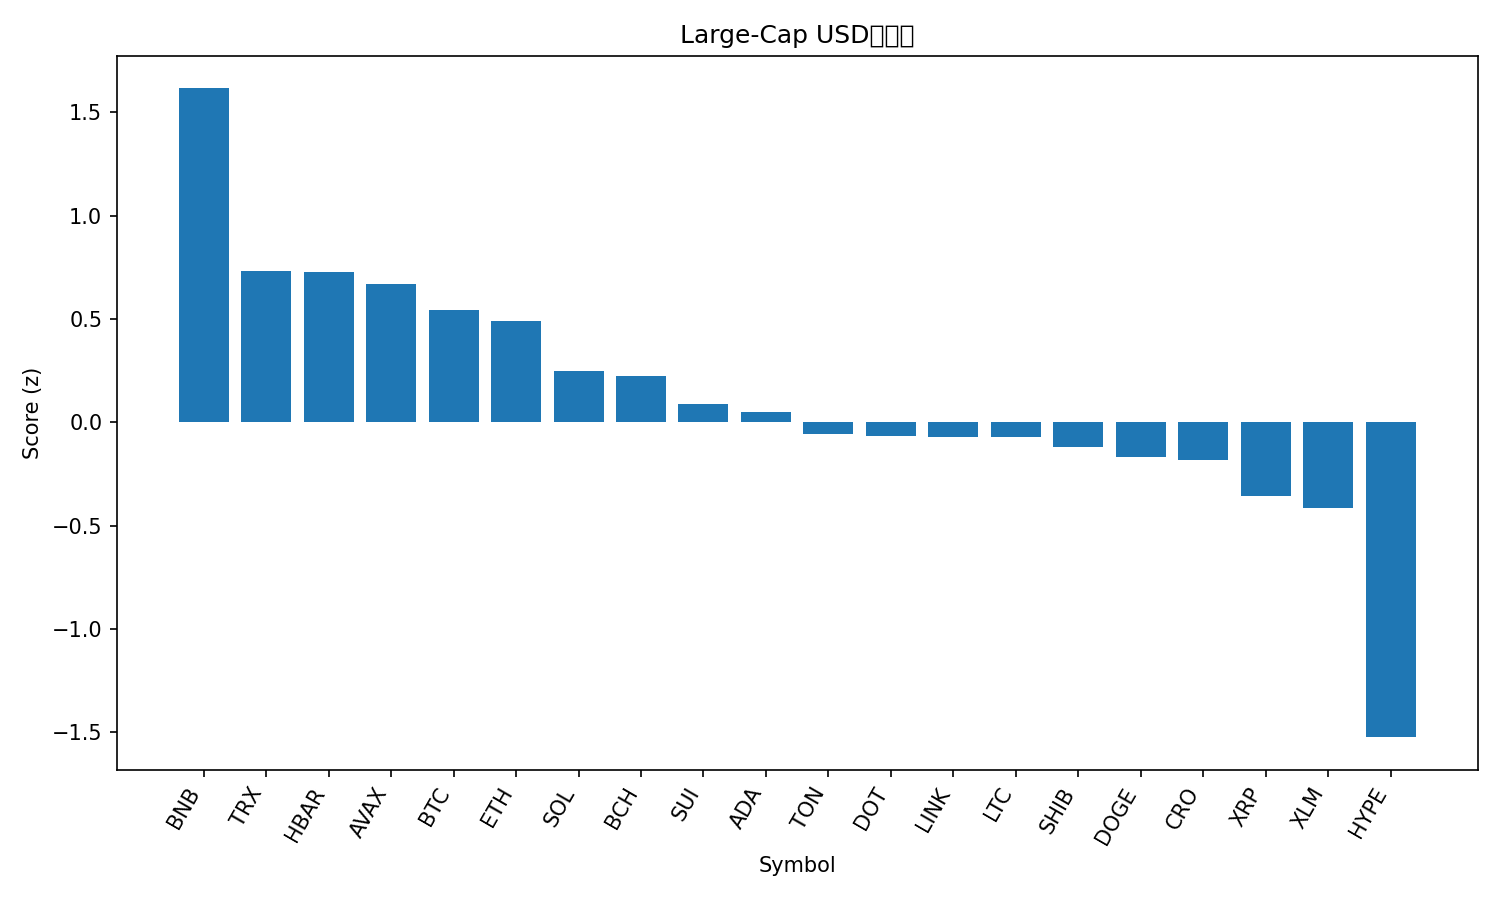

Data behind this chart, as committed beside it:
rank, name, symbol, price, pct_1h, pct_24h, pct_7d, pct_1h_vs_btc, pct_24h_vs_btc, pct_7d_vs_btc, market_cap_rank, market_cap, volume_usd, score
1, BNB, BNB, 1024, -0.2734, 4.683, 10.12, -0.1966, 4.374, 9.897, 5, 142615128789, 2252085603, 1.616
2, TRON, TRX, 0.3478, 0.01684, 0.9353, -0.2229, 0.09362, 0.6261, -0.4491, 10, 32925158227, 624439499, 0.7308
3, Hedera, HBAR, 0.243, -0.1892, 2.252, -1.088, -0.1125, 1.943, -1.314, 25, 10309967740, 189623239, 0.729
4, Avalanche, AVAX, 33.47, -0.02836, -1.414, 13.28, 0.04842, -1.723, 13.05, 17, 14132424396, 860969193, 0.6684
5, Bitcoin, BTC, 115829, -0.07678, 0.3093, 0.2262, 0.0, 0.0, 0.0, 1, 2307719317387, 20442400083, 0.5416
6, Ethereum, ETH, 4483, -0.06498, 0.6186, -3.23, 0.0118, 0.3094, -3.456, 2, 541673829917, 15819425218, 0.4897
7, Solana, SOL, 238.8, -0.3816, 0.876, 0.3217, -0.3048, 0.5667, 0.09549, 6, 129789908934, 4282879305, 0.2465
8, Bitcoin Cash, BCH, 601.3, -0.1468, -0.5015, 0.5558, -0.07001, -0.8107, 0.3296, 22, 11983523463, 225408638, 0.2256
9, Sui, SUI, 3.66, -0.2428, 0.04328, -3.035, -0.166, -0.266, -3.262, 19, 13072376808, 965035804, 0.08968
10, Cardano, ADA, 0.8928, -0.1851, -0.383, -3.535, -0.1083, -0.6922, -3.761, 11, 32615488446, 1189219912, 0.04877
11, Toncoin, TON, 3.09, -0.1502, -0.998, -3.718, -0.07346, -1.307, -3.944, 30, 7870310426, 93090773, -0.05774
12, Polkadot, DOT, 4.39, -0.3178, -0.3506, -2.223, -0.241, -0.6599, -2.45, 34, 6683989508, 296967042, -0.06677
13, Chainlink, LINK, 23.33, -0.1888, -0.4837, -5.821, -0.112, -0.7929, -6.048, 13, 15833895956, 549152114, -0.0705
14, Litecoin, LTC, 114, -0.2419, -0.3171, -5.03, -0.1651, -0.6263, -5.256, 27, 8704652406, 331107677, -0.071
15, Shiba Inu, SHIB, 1.293e-05, -0.2865, 0.4384, -9.153, -0.2097, 0.1291, -9.38, 31, 7621647263, 147671385, -0.1186
16, Dogecoin, DOGE, 0.2669, -0.3946, 0.4236, -6.962, -0.3178, 0.1144, -7.188, 8, 40343706805, 1949477983, -0.1666
17, Cronos, CRO, 0.2315, -0.4591, 0.8306, -7.432, -0.3823, 0.5213, -7.658, 29, 8062627862, 28468126, -0.1844
18, XRP, XRP, 2.98, -0.4007, -0.8521, -4.403, -0.324, -1.161, -4.629, 3, 177975619339, 3268757555, -0.3567
19, Stellar, XLM, 0.3864, -0.4925, -0.5469, -4.288, -0.4157, -0.8561, -4.514, 21, 12323773049, 145284282, -0.4153
20, Hyperliquid, HYPE, 54.35, -1.089, -2.722, -0.5923, -1.012, -3.031, -0.8185, 15, 14732131850, 310136522, -1.524
21, Figure Heloc, FIGR_HELOC, 0.9845, -1.295, -4.86, -4.187, -1.219, -5.169, -4.413, 20, 12363542616, 1549571, -2.413
